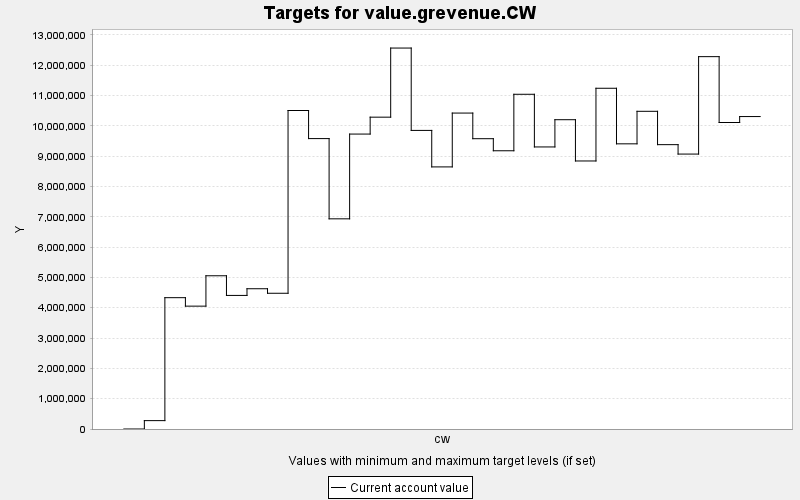

The table this chart was drawn from, first rows:
TARGET, PERIOD, YEAR, PERIODWIDTH, MINIMUM, MAXIMUM, MINWEIGHT, MAXWEIGHT, CURRENT, SUMMARY
value.grevenue.CW, 0, 0, 10.0, 0.0, 10000, 1.0, 1.0, 0.0, 0.0
value.grevenue.CW, 1, 10, 10.0, 0.0, 10000, 1.0, 1.0, 276253, 0.0
value.grevenue.CW, 2, 20, 10.0, 0.0, 10000, 1.0, 1.0, 4331099, 0.0
value.grevenue.CW, 3, 30, 10.0, 0.0, 10000, 1.0, 1.0, 4051974, 0.0
value.grevenue.CW, 4, 40, 10.0, 0.0, 10000, 1.0, 1.0, 5053575, 0.0
value.grevenue.CW, 5, 50, 10.0, 0.0, 10000, 1.0, 1.0, 4405446, 0.0
value.grevenue.CW, 6, 60, 10.0, 0.0, 10000, 1.0, 1.0, 4625801, 0.0
value.grevenue.CW, 7, 70, 10.0, 0.0, 10000, 1.0, 1.0, 4476630, 0.0
value.grevenue.CW, 8, 80, 10.0, 0.0, 10000, 1.0, 1.0, 1.0504082E7, 0.0
value.grevenue.CW, 9, 90, 10.0, 0.0, 10000, 1.0, 1.0, 9577686, 0.0
value.grevenue.CW, 10, 100, 10.0, 0.0, 10000, 1.0, 1.0, 6931468, 0.0
value.grevenue.CW, 11, 110, 10.0, 0.0, 10000, 1.0, 1.0, 9726894, 0.0
value.grevenue.CW, 12, 120, 10.0, 0.0, 10000, 1.0, 1.0, 1.0284227E7, 0.0
value.grevenue.CW, 13, 130, 10.0, 0.0, 10000, 1.0, 1.0, 1.2563728E7, 0.0
value.grevenue.CW, 14, 140, 10.0, 0.0, 10000, 1.0, 1.0, 9847556, 0.0
value.grevenue.CW, 15, 150, 10.0, 0.0, 10000, 1.0, 1.0, 8643797, 0.0
value.grevenue.CW, 16, 160, 10.0, 0.0, 10000, 1.0, 1.0, 1.0419488E7, 0.0
value.grevenue.CW, 17, 170, 10.0, 0.0, 10000, 1.0, 1.0, 9574160, 0.0
value.grevenue.CW, 18, 180, 10.0, 0.0, 10000, 1.0, 1.0, 9176137, 0.0
value.grevenue.CW, 19, 190, 10.0, 0.0, 10000, 1.0, 1.0, 1.1039096E7, 0.0
value.grevenue.CW, 20, 200, 10.0, 0.0, 10000, 1.0, 1.0, 9302193, 0.0
value.grevenue.CW, 21, 210, 10.0, 0.0, 10000, 1.0, 1.0, 1.0200536E7, 0.0
value.grevenue.CW, 22, 220, 10.0, 0.0, 10000, 1.0, 1.0, 8839538, 0.0
value.grevenue.CW, 23, 230, 10.0, 0.0, 10000, 1.0, 1.0, 1.1237568E7, 0.0
value.grevenue.CW, 24, 240, 10.0, 0.0, 10000, 1.0, 1.0, 9404822, 0.0
value.grevenue.CW, 25, 250, 10.0, 0.0, 10000, 1.0, 1.0, 1.0477589E7, 0.0
value.grevenue.CW, 26, 260, 10.0, 0.0, 10000, 1.0, 1.0, 9377804, 0.0
value.grevenue.CW, 27, 270, 10.0, 0.0, 10000, 1.0, 1.0, 9067170, 0.0
value.grevenue.CW, 28, 280, 10.0, 0.0, 10000, 1.0, 1.0, 1.2280201E7, 0.0
value.grevenue.CW, 29, 290, 10.0, 0.0, 10000, 1.0, 1.0, 1.010838E7, 0.0
value.grevenue.CW, 30, 300, 10.0, 0.0, 10000, 1.0, 1.0, 1.03045E7, 0.0
